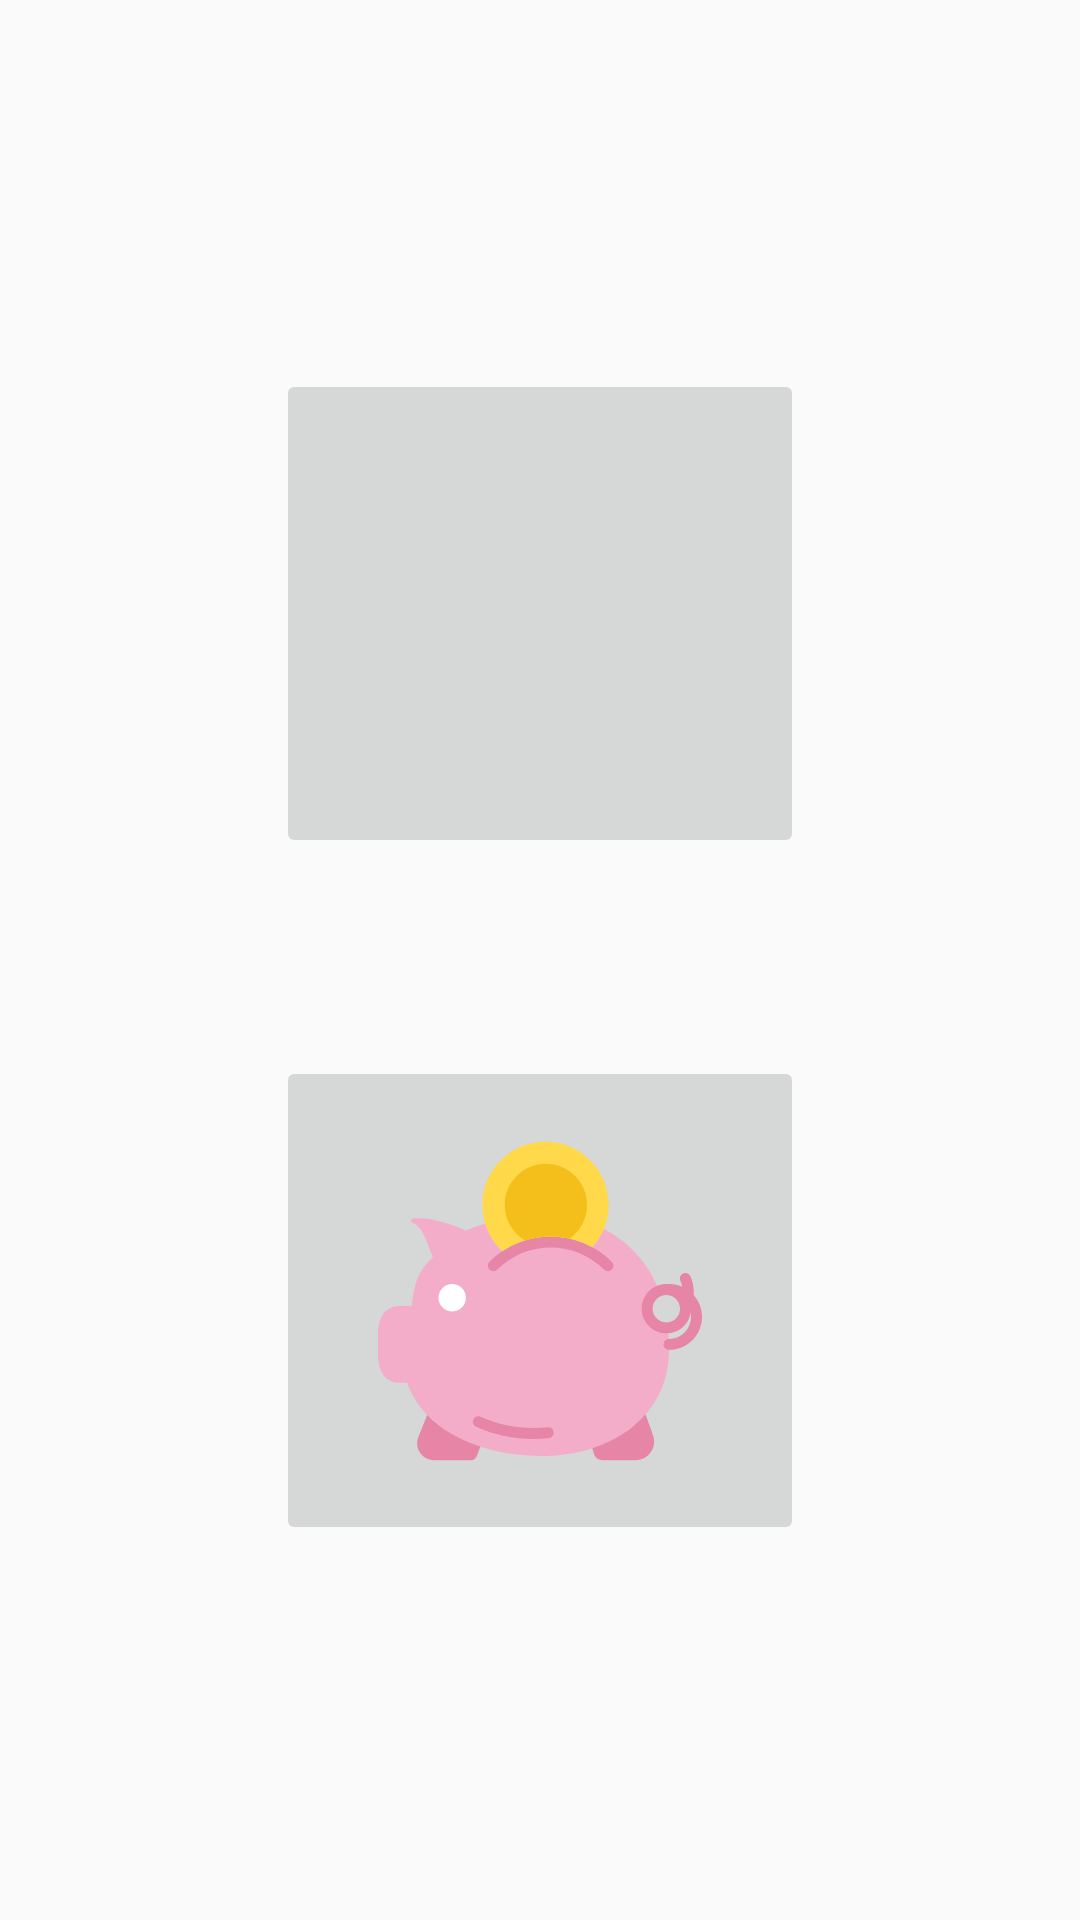

The Android layout XML behind this screen, and the referenced resources:
<!-- AndroidManifest.xml: application theme AppTheme -->
<!-- res/layout/activity_main.xml -->
<?xml version="1.0" encoding="utf-8"?>
<android.support.constraint.ConstraintLayout
    xmlns:android="http://schemas.android.com/apk/res/android"
    xmlns:tools="http://schemas.android.com/tools"
    xmlns:app="http://schemas.android.com/apk/res-auto"
    android:layout_width="match_parent"
    android:layout_height="match_parent"
    tools:context=".MainActivity">

    <ImageView
        android:id="@+id/imageView5"
        android:layout_width="221dp"
        android:layout_height="426dp"
        android:layout_marginStart="8dp"
        android:layout_marginTop="8dp"
        android:layout_marginEnd="8dp"
        android:layout_marginBottom="8dp"
        app:layout_constraintBottom_toBottomOf="parent"
        app:layout_constraintEnd_toEndOf="parent"
        app:layout_constraintStart_toStartOf="parent"
        app:layout_constraintTop_toTopOf="parent" />

    <ImageButton
        android:id="@+id/exchangeRate_background"
        android:layout_width="176dp"
        android:layout_height="163dp"
        android:layout_marginTop="64dp"
        android:layout_marginBottom="16dp"
        app:layout_constraintBottom_toBottomOf="@+id/imageView5"
        app:layout_constraintEnd_toEndOf="@+id/weather_background"
        app:layout_constraintHorizontal_bias="0.0"
        app:layout_constraintStart_toStartOf="@+id/weather_background"
        app:layout_constraintTop_toBottomOf="@+id/weather_background" />

    <ImageView
        android:id="@+id/exchangeRate_icon"
        android:layout_width="108dp"
        android:layout_height="112dp"
        app:layout_constraintBottom_toBottomOf="@+id/exchangeRate_background"
        app:layout_constraintEnd_toEndOf="@+id/exchangeRate_background"
        app:layout_constraintStart_toStartOf="@+id/exchangeRate_background"
        app:layout_constraintTop_toTopOf="@+id/exchangeRate_background"
        app:srcCompat="@drawable/money_button" />

    <ImageButton
        android:id="@+id/weather_background"
        android:layout_width="176dp"
        android:layout_height="163dp"
        android:layout_marginTop="16dp"
        app:layout_constraintEnd_toEndOf="@+id/imageView5"
        app:layout_constraintHorizontal_bias="0.497"
        app:layout_constraintStart_toStartOf="@+id/imageView5"
        app:layout_constraintTop_toTopOf="@+id/imageView5"/>

    <ImageView
        android:id="@+id/weather_icon"
        android:layout_width="108dp"
        android:layout_height="112dp"
        app:layout_constraintBottom_toBottomOf="@+id/weather_background"
        app:layout_constraintEnd_toEndOf="@+id/weather_background"
        app:layout_constraintStart_toStartOf="@+id/weather_background"
        app:layout_constraintTop_toTopOf="@+id/weather_background"
        app:srcCompat="@drawable/weather_button" />



</android.support.constraint.ConstraintLayout>
<!-- resources referenced by this layout -->
<resources>
  <!-- drawable money_button: vector/xml drawable (drawable, 4062 chars, omitted) -->
  <style name="AppTheme" parent="Theme.AppCompat.Light.DarkActionBar">
          
          <item name="colorPrimary">@color/colorPrimary</item>
          <item name="colorPrimaryDark">@color/colorPrimaryDark</item>
          <item name="colorAccent">@color/colorAccent</item>
      </style>
  <color name="colorPrimary">#3F51B5</color>
  <color name="colorPrimaryDark">#303F9F</color>
  <color name="colorAccent">#FF4081</color>
</resources>
